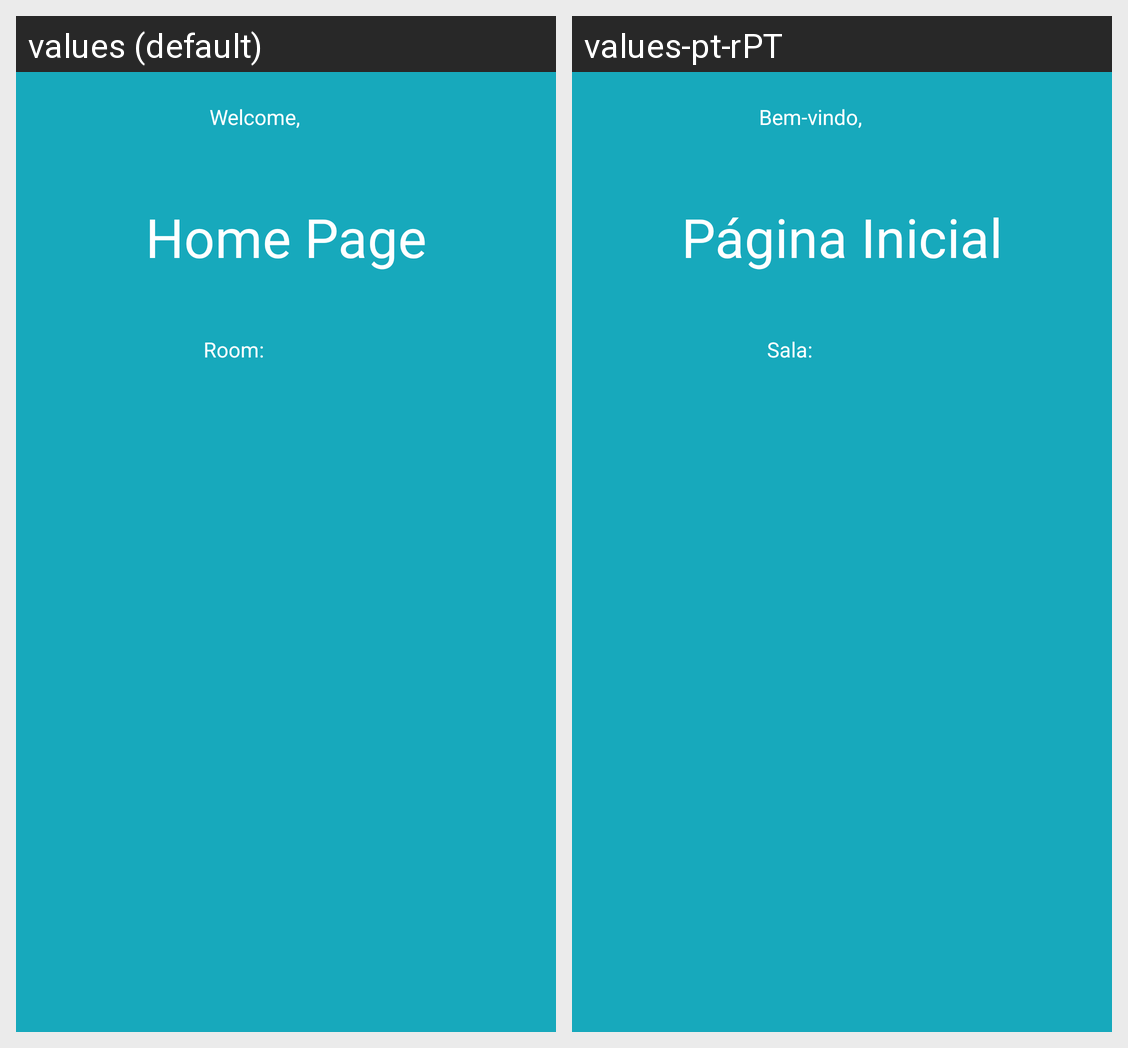

Translations of the strings shown on this Android screen, per locale in the grid:
Android screen res/layout/activity_teacher_home.xml rendered under 2 locales, left to right: values (default), values-pt-rPT. Device: Nexus 5 (rendered at 1080×1920; each locale shown at half size, 540×960, under a caption strip naming it); theme Theme.MedicacaoCrianca.
Strings drawn on this screen, with the default value and each locale's value (text and hints the layout hard-codes, and strings that could not be matched under every locale, appear in the picture but are not listed):

welcome_teacher
  values: Welcome,
  values-pt-rPT: Bem-vindo,

teacher_home
  values: Home Page
  values-pt-rPT: Página Inicial

room
  values: Room:
  values-pt-rPT: Sala:
